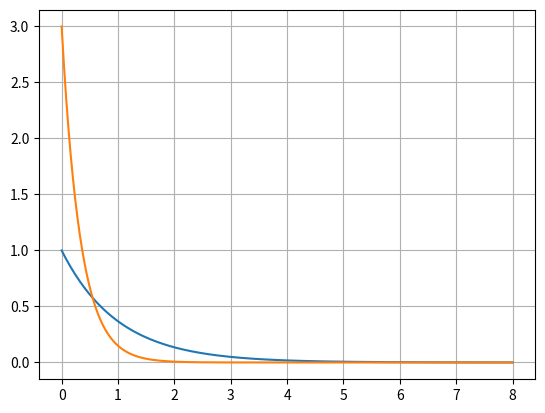

Here is the Python script that generated this plot:
# -*- coding: utf-8 -*-
"""Done By khoudia Mbodji MSDA option:IA"""
import matplotlib.pyplot as plt
import numpy as np
from scipy.stats import expon
abs=np.linspace(0,8,200)
plt.plot(abs,expon.pdf(abs,scale=1))
plt.plot(abs,expon.pdf(abs,scale=1/3))
plt.grid()
plt.show()
